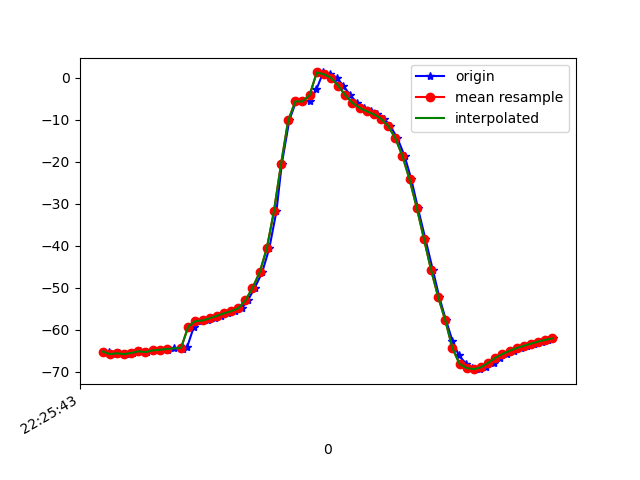

The data file committed next to this chart (first rows):
1617747943579, 443580208368045, -65.20137, 15.5255785, -21.443703
1617747943592, 443580227598815, -65.82, 15.8, -22.11
1617747943606, 443580246829585, -65.62, 14.94, -21.91
1617747943625, 443580266060355, -65.83, 14.58, -21.62
1617747943645, 443580285291125, -65.54, 14.11, -22.05
1617747943664, 443580304521895, -65.16, 13.94, -21.67
1617747943684, 443580323752665, -65.34, 14.32, -22.85
1617747943702, 443580342983435, -64.94, 14.04, -22.68
1617747943722, 443580362214205, -64.8, 13.94, -22.25
1617747943742, 443580381444975, -64.76, 13.51, -23
1617747943759, 443580400675745, -64.43, 12.97, -22.77
1617747943785, 443580419906515, -64.53, 13.21, -22.71
1617747943797, 443580439137285, -64.14, 13.04, -23.38
1617747943816, 443580458368055, -59.26, 15.03, -21.64
1617747943835, 443580477598825, -57.95, 12.81, -22.96
1617747943854, 443580496829595, -57.81, 12.29, -23.22
1617747943874, 443580516060365, -57.29, 12.38, -22.89
1617747943893, 443580535291135, -56.7, 13.39, -22.89
1617747943911, 443580554521905, -56.1, 14.36, -23.92
1617747943930, 443580573752675, -55.6, 15.83, -24.17
1617747943950, 443580592983445, -54.92, 18.72, -24.59
1617747943967, 443580612214215, -53.04, 23.67, -26.19
1617747943986, 443580631444985, -50.07, 30.26, -29.37
1617747944007, 443580650675755, -46.37, 37.79, -34.19
1617747944027, 443580669906525, -40.65, 45.44, -41.73
1617747944047, 443580689137295, -31.82, 52.06, -52.92
1617747944062, 443580708368065, -20.53, 56.96, -67.3
1617747944083, 443580727598835, -10.15, 59.2, -81.23
1617747944102, 443580746829605, -5.595, 59.69, -90.07
1617747944121, 443580766060375, -5.63, 59.69, -94.86
1617747944141, 443580785291145, -5.478, 59.51, -100
1617747944159, 443580804521915, -2.753, 58.93, -107.2
1617747944178, 443580823752685, 1.293, 57.84, -114.9
1617747944197, 443580842983455, 0.8561, 54.98, -123.3
1617747944216, 443580862214225, 0.02445, 56.2, -123.2
1617747944234, 443580881444995, -1.855, 56.1, -124
1617747944254, 443580900675765, -4.132, 56.18, -123.7
1617747944273, 443580919906535, -5.961, 56.3, -123
1617747944293, 443580939137305, -7.146, 56.41, -122.1
1617747944311, 443580958368075, -7.961, 56.58, -120.9
1617747944330, 443580977598845, -8.699, 56.86, -119.3
1617747944349, 443580996829615, -9.732, 57.35, -117.1
1617747944366, 443581016060385, -11.49, 58.11, -113.8
1617747944386, 443581035291155, -14.37, 59.05, -109
1617747944406, 443581054521925, -18.61, 59.97, -102.5
1617747944425, 443581073752695, -24.2, 60.66, -94.53
1617747944443, 443581092983465, -30.9, 60.83, -85.33
1617747944464, 443581112214235, -38.28, 60.22, -75.16
1617747944485, 443581131445005, -45.7, 58.64, -64.91
1617747944503, 443581150675775, -52.17, 56.15, -55.81
1617747944522, 443581169906545, -57.77, 52.61, -47.63
1617747944540, 443581189137315, -62.63, 47.78, -40.19
1617747944558, 443581208368085, -66.14, 42.27, -34.38
1617747944579, 443581227598855, -68.18, 36.7, -30.21
1617747944595, 443581246829625, -69.13, 31.29, -27.12
1617747944616, 443581266060395, -69.41, 26.5, -24.78
1617747944635, 443581285291165, -68.96, 22.89, -23.21
1617747944656, 443581304521935, -67.89, 20.71, -22.37
1617747944673, 443581323752705, -66.73, 19.57, -21.94
1617747944692, 443581342983475, -65.8, 18.96, -21.59
1617747944713, 443581362214245, -65.04, 18.59, -21.29
... 6 more rows
